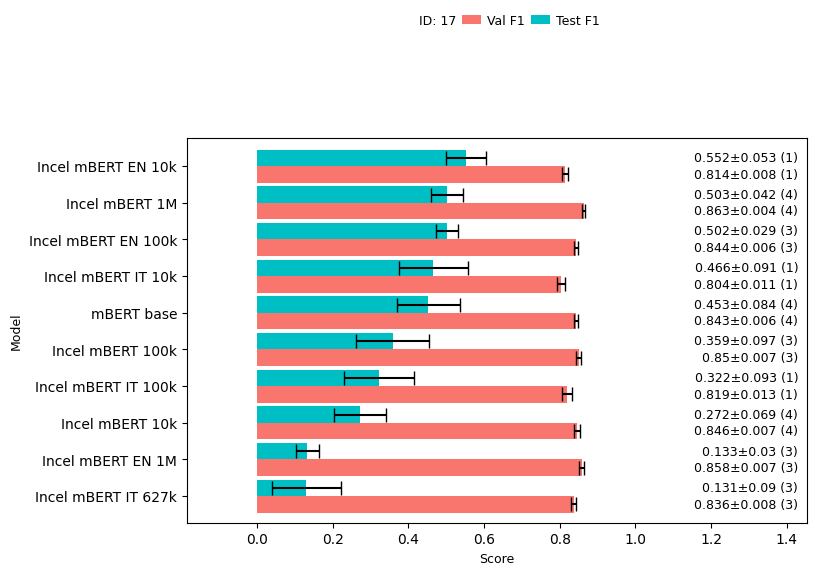

The table this chart was drawn from, first rows:
run_id, epoch, model, val_f1, val_f1_std, val_rec, val_prec, test_f1, test_f1_std, test_rec, test_prec
17, 4, mBERT base, 0.843, 0.005705, 0.8715, 0.8163, 0.4525, 0.08359, 0.3305, 0.7556
17, 3, Incel mBERT IT 627k, 0.8364, 0.007759, 0.8703, 0.8056, 0.1307, 0.09036, 0.074, 0.8648
17, 1, Incel mBERT IT 10k, 0.8042, 0.01091, 0.8528, 0.7614, 0.4659, 0.09055, 0.358, 0.6993
17, 1, Incel mBERT IT 100k, 0.8192, 0.01253, 0.8541, 0.7875, 0.3223, 0.09299, 0.209, 0.7841
17, 3, Incel mBERT EN 1M, 0.858, 0.006807, 0.8766, 0.8402, 0.1328, 0.02985, 0.0725, 0.824
17, 1, Incel mBERT EN 10k, 0.8141, 0.008157, 0.8579, 0.7752, 0.5521, 0.05318, 0.4495, 0.7257
17, 3, Incel mBERT EN 100k, 0.8435, 0.00596, 0.887, 0.8043, 0.5016, 0.02925, 0.38, 0.7409
17, 4, Incel mBERT 1M, 0.8633, 0.004422, 0.887, 0.8408, 0.5026, 0.04218, 0.356, 0.8642
17, 4, Incel mBERT 10k, 0.8457, 0.006778, 0.8756, 0.8177, 0.2715, 0.06902, 0.168, 0.7558
17, 3, Incel mBERT 100k, 0.85, 0.006602, 0.8918, 0.8122, 0.3586, 0.09666, 0.2385, 0.7945
